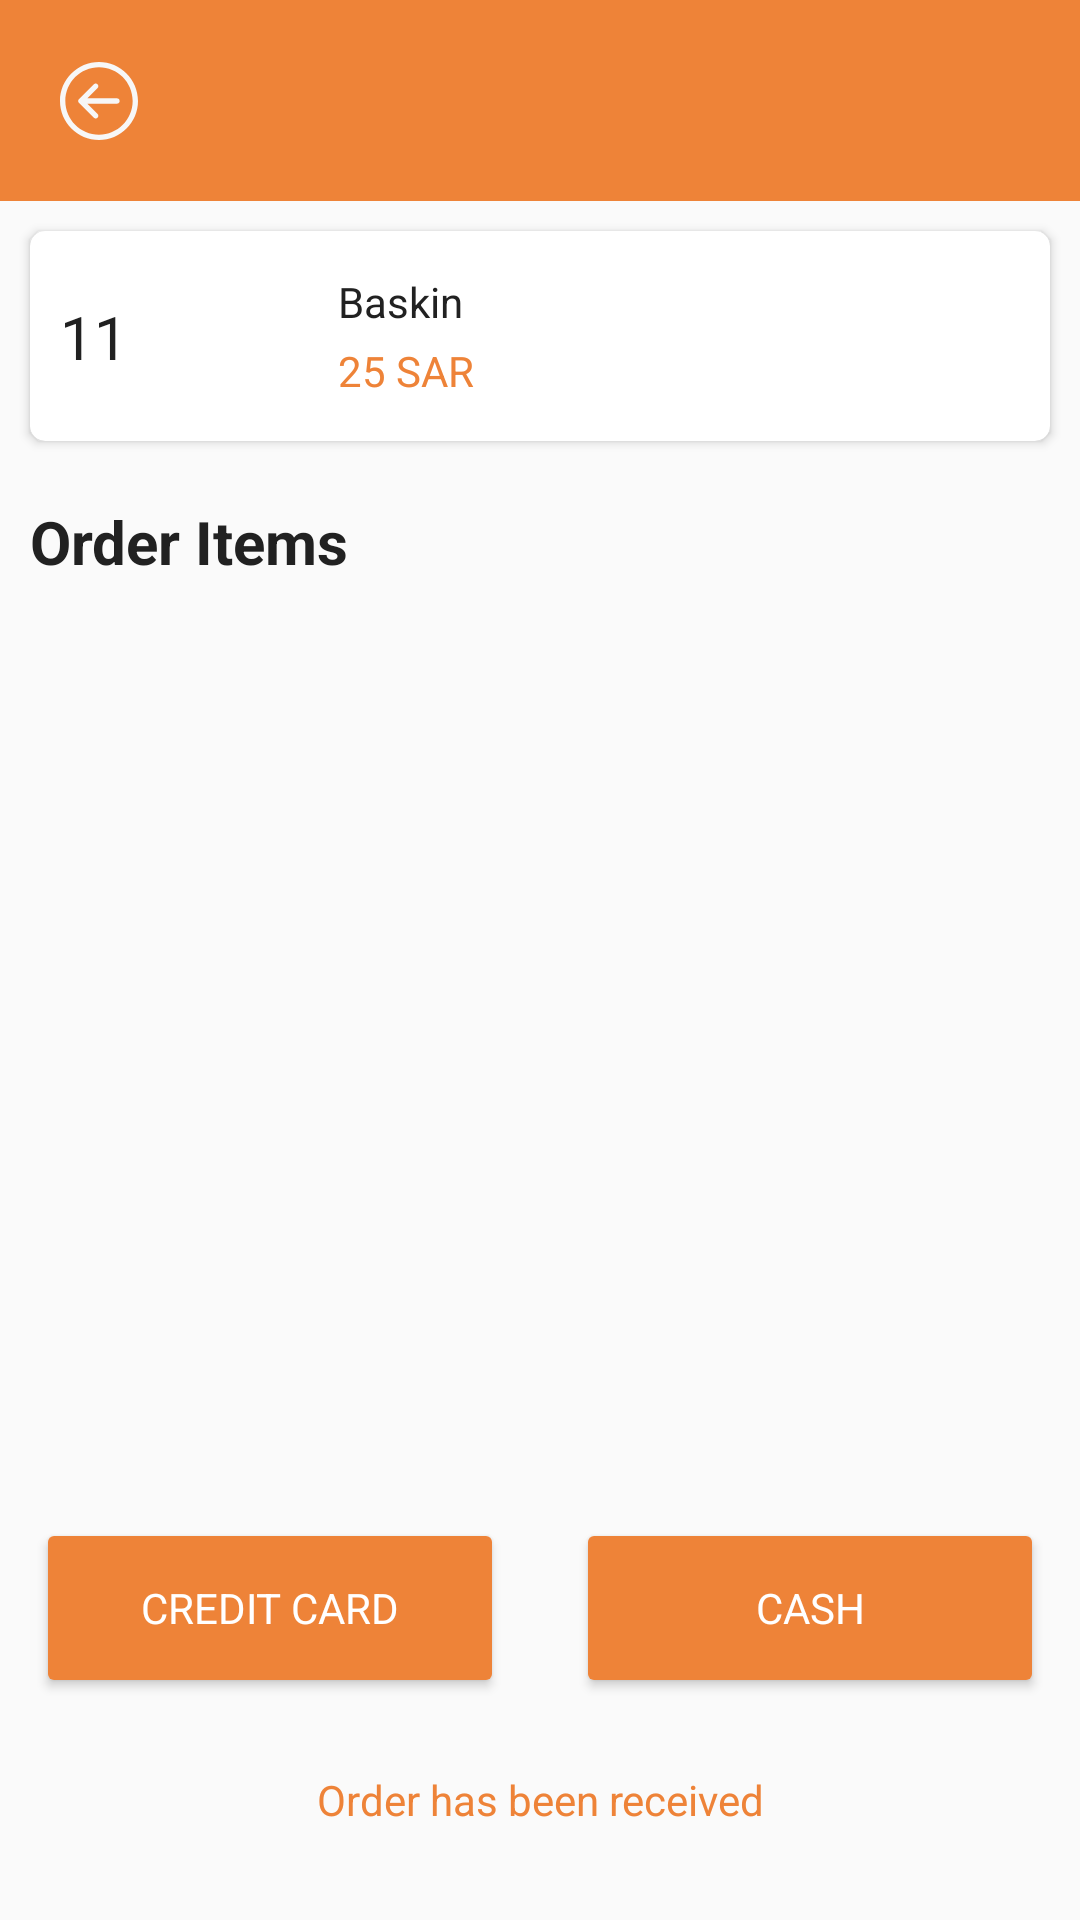

Layout XML and referenced resources for this Android screen:
<!-- AndroidManifest.xml: application theme AppTheme -->
<!-- res/layout/activity_order_details.xml -->
<?xml version="1.0" encoding="utf-8"?>
<androidx.constraintlayout.widget.ConstraintLayout xmlns:android="http://schemas.android.com/apk/res/android"
    xmlns:app="http://schemas.android.com/apk/res-auto"
    xmlns:tools="http://schemas.android.com/tools"
    android:layout_width="match_parent"
    android:layout_height="match_parent">


    <include
        android:id="@+id/topBarInclude"
        layout="@layout/top_bar_layout" />

    <include
        android:id="@+id/orderInclude"
        layout="@layout/cardview_order"
        android:layout_width="match_parent"
        android:layout_height="wrap_content"
        android:layout_marginStart="10dp"
        android:layout_marginTop="10dp"
        android:layout_marginEnd="10dp"
        app:layout_constraintTop_toBottomOf="@id/topBarInclude" />

    <TextView
        android:id="@+id/orderItemsTxtV"
        android:layout_width="match_parent"
        android:layout_height="wrap_content"
        android:layout_marginStart="10dp"
        android:layout_marginTop="20dp"
        android:text="Order Items"
        android:textColor="@color/textColorPrimary"
        android:textSize="20sp"
        android:textStyle="bold"
        app:layout_constraintTop_toBottomOf="@id/orderInclude" />

    <androidx.recyclerview.widget.RecyclerView
        android:id="@+id/recyclerView"
        android:layout_width="match_parent"
        android:layout_height="0dp"
        android:layout_marginTop="20dp"
        android:layout_marginBottom="10dp"
        app:layout_constraintBottom_toTopOf="@id/creditCardBtn"
        app:layout_constraintTop_toBottomOf="@id/orderItemsTxtV" />

    <Button
        android:id="@+id/creditCardBtn"
        android:layout_width="0dp"
        android:layout_height="wrap_content"
        android:layout_gravity="center"
        android:layout_margin="16dp"
        android:layout_marginTop="50dp"
        android:background="@drawable/background_accent_button"
        android:clickable="true"
        android:focusable="true"
        android:foreground="?android:attr/selectableItemBackground"
        android:text="Credit Card"
        app:layout_constraintStart_toStartOf="parent"
        app:layout_constraintEnd_toStartOf="@id/cashBtn"
        android:textColor="@color/white"
        app:layout_constraintBottom_toTopOf="@id/orderReceivedBtn" />

    <Button
        android:id="@+id/cashBtn"
        android:layout_width="0dp"
        android:layout_height="wrap_content"
        android:layout_gravity="center"
        android:layout_margin="16dp"
        android:layout_marginTop="50dp"
        android:background="@drawable/background_accent_button"
        android:clickable="true"
        android:focusable="true"
        app:layout_constraintEnd_toEndOf="parent"
        app:layout_constraintStart_toEndOf="@id/creditCardBtn"
        android:foreground="?android:attr/selectableItemBackground"
        android:text="Cash"
        android:textColor="@color/white"
        app:layout_constraintBottom_toTopOf="@id/orderReceivedBtn" />

    <Button
        android:id="@+id/orderReceivedBtn"
        android:layout_width="match_parent"
        android:layout_height="wrap_content"
        android:layout_gravity="center"
        android:layout_margin="16dp"
        android:layout_marginTop="50dp"
        android:background="@drawable/background_accent_button"
        android:clickable="true"
        android:focusable="true"
        android:foreground="?android:attr/selectableItemBackground"
        android:text="Order Received"
        android:textColor="@color/white"
        android:visibility="invisible"
        app:layout_constraintBottom_toBottomOf="parent" />

    <TextView
        android:id="@+id/orderReceivedTxtV"
        android:layout_width="0dp"
        android:layout_height="0dp"
        android:gravity="center"
        android:text="Order has been received"
        android:textColor="@color/colorAccent"
        app:layout_constraintBottom_toBottomOf="@id/orderReceivedBtn"
        app:layout_constraintEnd_toEndOf="@id/orderReceivedBtn"
        app:layout_constraintStart_toStartOf="@id/orderReceivedBtn"
        app:layout_constraintTop_toTopOf="@id/orderReceivedBtn" />

</androidx.constraintlayout.widget.ConstraintLayout>
<!-- res/layout/top_bar_layout.xml (included above) -->
<?xml version="1.0" encoding="utf-8"?>
<androidx.constraintlayout.widget.ConstraintLayout xmlns:android="http://schemas.android.com/apk/res/android"
    xmlns:app="http://schemas.android.com/apk/res-auto"
    android:layout_width="match_parent"
    android:layout_height="wrap_content"
    android:background="@drawable/background_accent_toolbar"
    android:paddingTop="10dp"
    android:paddingBottom="10dp">

    <TextView
        android:id="@+id/titleTxtV"
        android:layout_width="match_parent"
        android:layout_height="wrap_content"
        android:layout_centerInParent="true"
        android:gravity="center"
        android:padding="10dp"
        android:textColor="@color/white"
        android:textSize="20sp"
        android:textStyle="bold"
        app:layout_constraintBottom_toBottomOf="parent"
        app:layout_constraintTop_toTopOf="parent" />

    <ImageView
        android:id="@+id/backImgV"
        android:layout_width="wrap_content"
        android:layout_height="wrap_content"
        android:layout_centerVertical="true"
        android:layout_marginStart="10dp"
        android:clickable="true"
        android:focusable="true"
        android:foreground="?android:attr/selectableItemBackground"
        android:padding="10dp"
        android:src="@drawable/ic_back_white_24dp"
        app:layout_constraintBottom_toBottomOf="parent"
        app:layout_constraintStart_toStartOf="parent"
        app:layout_constraintTop_toTopOf="parent" />

    <ImageView
        android:id="@+id/myOrdersImgV"
        android:layout_width="wrap_content"
        android:layout_height="wrap_content"
        android:layout_alignParentEnd="true"
        android:layout_centerVertical="true"
        android:layout_marginEnd="10dp"
        android:clickable="true"
        android:focusable="true"
        android:foreground="?android:attr/selectableItemBackground"
        android:padding="10dp"
        android:src="@drawable/ic_my_order_white_26dp"
        android:visibility="gone"
        app:layout_constraintBottom_toBottomOf="parent"
        app:layout_constraintEnd_toEndOf="parent"
        app:layout_constraintTop_toTopOf="parent" />

</androidx.constraintlayout.widget.ConstraintLayout>
<!-- res/layout/cardview_order.xml (included above) -->
<?xml version="1.0" encoding="utf-8"?>
<androidx.cardview.widget.CardView xmlns:android="http://schemas.android.com/apk/res/android"
    xmlns:app="http://schemas.android.com/apk/res-auto"
    android:id="@+id/parent"
    android:layout_width="match_parent"
    android:layout_height="wrap_content"
    android:layout_margin="5dp"
    android:clickable="true"
    android:focusable="true"
    android:foreground="?android:attr/selectableItemBackground"
    app:cardCornerRadius="5dp">

    <androidx.constraintlayout.widget.ConstraintLayout
        android:layout_width="match_parent"
        android:layout_height="wrap_content"
        android:layout_margin="10dp"
        app:layout_constraintTop_toTopOf="parent">

        <TextView
            android:id="@+id/orderIDTxtV"
            android:layout_width="wrap_content"
            android:layout_height="wrap_content"
            android:text="11"
            android:gravity="center"
            android:minWidth="20dp"
            android:textColor="@color/textColorPrimary"
            android:textSize="20sp"
            app:layout_constraintBottom_toBottomOf="parent"
            app:layout_constraintStart_toStartOf="parent"
            app:layout_constraintTop_toTopOf="parent" />


        <ImageView
            android:id="@+id/imgV"
            android:layout_width="50dp"
            android:layout_height="0dp"
            android:src="@drawable/_3_baskin_robbins"
            app:layout_constraintBottom_toBottomOf="parent"
            app:layout_constraintDimensionRatio="1:1"
            app:layout_constraintStart_toEndOf="@id/orderIDTxtV"
            android:layout_marginStart="10dp"
            app:layout_constraintTop_toTopOf="parent" />


        <TextView
            android:id="@+id/nameTxtV"
            android:layout_width="wrap_content"
            android:layout_height="wrap_content"
            android:layout_marginStart="10dp"
            android:text="Baskin"
            android:textColor="@color/textColorPrimary"
            android:textSize="14sp"
            app:layout_constraintBottom_toTopOf="@id/priceTxtV"
            app:layout_constraintStart_toEndOf="@id/imgV"
            app:layout_constraintTop_toTopOf="parent" />

        <TextView
            android:id="@+id/priceTxtV"
            android:layout_width="wrap_content"
            android:layout_height="wrap_content"
            android:layout_marginStart="10dp"
            android:text="25 SAR"
            android:textColor="@color/colorAccent"
            android:textSize="14sp"
            app:layout_constraintBottom_toBottomOf="parent"
            app:layout_constraintStart_toEndOf="@id/imgV"
            app:layout_constraintTop_toBottomOf="@id/nameTxtV" />


    </androidx.constraintlayout.widget.ConstraintLayout>

</androidx.cardview.widget.CardView>
<!-- resources referenced by this layout -->
<resources>
  <color name="colorAccent">#EE8338</color>
  <color name="textColorPrimary">#212121</color>
  <color name="white">#ffffff</color>
  <!-- drawable background_accent_button (drawable) -->
  <?xml version="1.0" encoding="utf-8"?>
  <selector
      xmlns:android="http://schemas.android.com/apk/res/android"
      android:shape="ring">
  
  
      <item>
          <shape >
              <gradient android:startColor="@color/colorPrimaryDark"  android:endColor="@color/colorPrimary" android:angle="270"/>
              <corners android:radius="2dp"/>
          </shape>
  
      </item>
  
  </selector>
  <!-- drawable background_accent_toolbar (drawable) -->
  <?xml version="1.0" encoding="utf-8"?>
  <selector
      xmlns:android="http://schemas.android.com/apk/res/android"
      android:shape="ring">
  
      <item>
          <shape >
              <gradient android:startColor="@color/colorPrimaryDark"  android:endColor="@color/colorPrimary" android:angle="270"/>
          </shape>
  
      </item>
  
  </selector>
  <!-- drawable ic_back_white_24dp (drawable) -->
  <vector android:autoMirrored="true" android:height="26dp"
      android:viewportHeight="219.151" android:viewportWidth="219.151"
      android:width="26dp" xmlns:android="http://schemas.android.com/apk/res/android">
      <path android:fillColor="@color/specialBackground" android:pathData="M109.576,219.151c60.419,0 109.573,-49.156 109.573,-109.576C219.149,49.156 169.995,0 109.576,0S0.002,49.156 0.002,109.575C0.002,169.995 49.157,219.151 109.576,219.151zM109.576,15c52.148,0 94.573,42.426 94.574,94.575c0,52.149 -42.425,94.575 -94.574,94.576c-52.148,-0.001 -94.573,-42.427 -94.573,-94.577C15.003,57.427 57.428,15 109.576,15z"/>
      <path android:fillColor="@color/specialBackground" android:pathData="M94.861,156.507c2.929,2.928 7.678,2.927 10.606,0c2.93,-2.93 2.93,-7.678 -0.001,-10.608l-28.82,-28.819l83.457,-0.008c4.142,-0.001 7.499,-3.358 7.499,-7.502c-0.001,-4.142 -3.358,-7.498 -7.5,-7.498l-83.46,0.008l28.827,-28.825c2.929,-2.929 2.929,-7.679 0,-10.607c-1.465,-1.464 -3.384,-2.197 -5.304,-2.197c-1.919,0 -3.838,0.733 -5.303,2.196l-41.629,41.628c-1.407,1.406 -2.197,3.313 -2.197,5.303c0.001,1.99 0.791,3.896 2.198,5.305L94.861,156.507z"/>
  </vector>
  <!-- drawable ic_my_order_white_26dp: vector/xml drawable (drawable, 4820 chars, omitted) -->
  <style name="AppTheme" parent="Theme.AppCompat.Light.NoActionBar">
          
          <item name="colorPrimary">@color/colorPrimary</item>
          <item name="colorPrimaryDark">@color/colorPrimaryDark</item>
          <item name="colorAccent">@color/colorAccent</item>
          <item name="fontFamily">@font/alike</item>
      </style>
  <color name="colorPrimaryDark">#EE8338</color>
  <color name="colorPrimary">#EE8338</color>
  <color name="specialBackground">#F7F7F7</color>
</resources>
